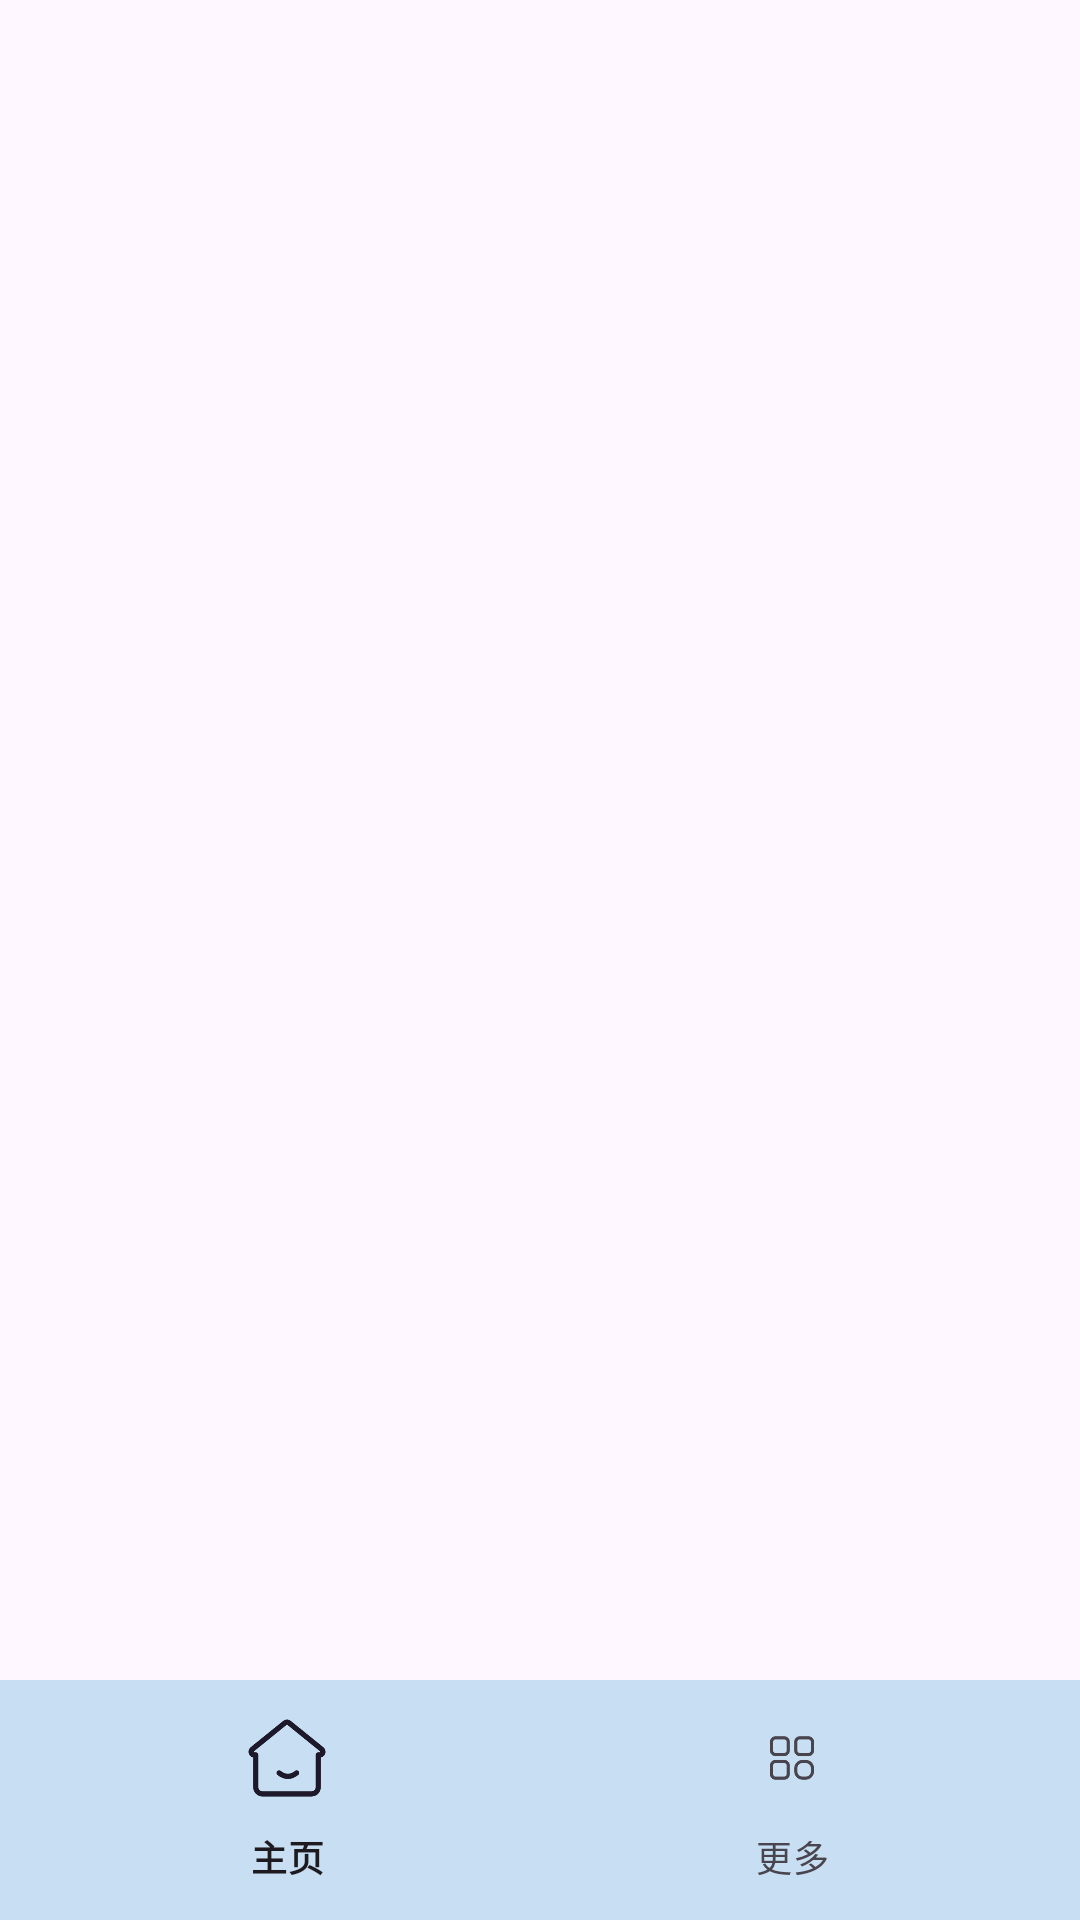

Reconstruct the res/layout file that produces this screen, plus the resources it refers to.
<!-- AndroidManifest.xml: application theme Theme.SAFMN_2 -->
<!-- res/layout/activity_main.xml -->
<RelativeLayout xmlns:android="http://schemas.android.com/apk/res/android"
    android:layout_width="match_parent"
    android:layout_height="match_parent"
    xmlns:app="http://schemas.android.com/apk/res-auto">

    <androidx.viewpager.widget.ViewPager
        android:id="@+id/viewpager"
        android:layout_width="match_parent"
        android:layout_height="match_parent"
        android:layout_above="@id/nav_bottom" />

    <com.google.android.material.bottomnavigation.BottomNavigationView
        android:id="@+id/nav_bottom"
        android:layout_width="match_parent"
        android:layout_height="wrap_content"
        android:layout_alignParentBottom="true"
        android:background="#C8DFF3"
        app:itemIconSize="28dp"
        app:labelVisibilityMode="labeled"
        app:menu="@menu/menu" />

</RelativeLayout>
<!-- resources referenced by this layout -->
<resources>
  <style name="Theme.SAFMN_2" parent="Base.Theme.SAFMN_2" />
  <style name="Base.Theme.SAFMN_2" parent="Theme.Material3.DayNight.NoActionBar">
          
          
          <item name="colorPrimary">@color/blue</item>
      </style>
  <color name="blue">#2196F3</color>
</resources>
